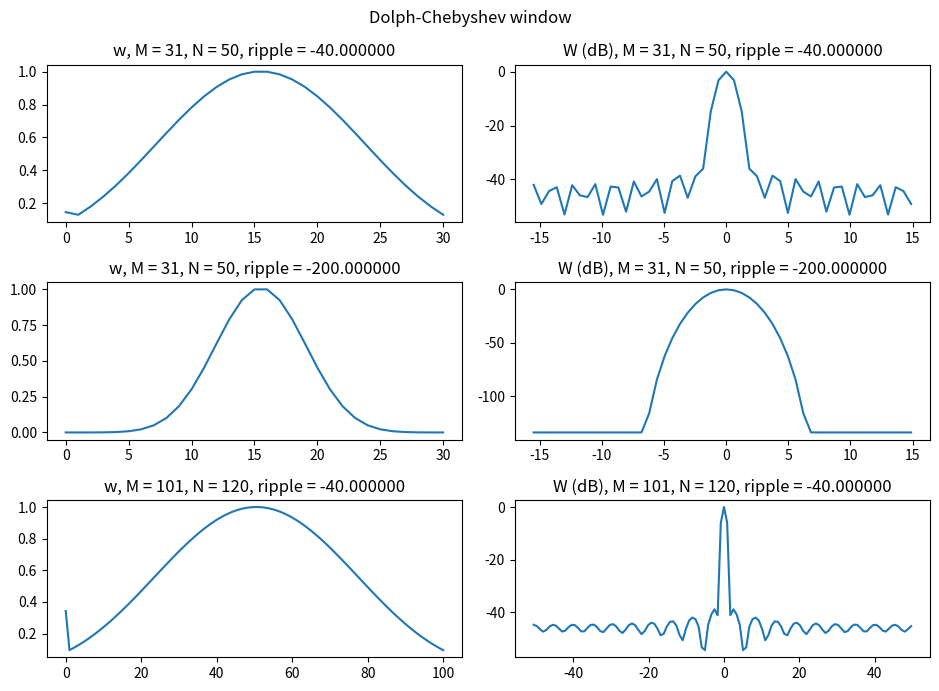

Generate this figure with matplotlib:
import numpy as np
from scipy.fft import fft
import matplotlib.pyplot as plt
from scipy.signal.windows import chebwin

no_of_windows = 3
plot_no = 1
fig = plt.figure(1, figsize=(9.5, 7))

M_values = [31, 31, 101]
N_values = [50, 50, 120]
ripple_values = [-40, -200, -40]

fig.suptitle('Dolph-Chebyshev window')

for i in range(no_of_windows):
    M = M_values[i]
    N = N_values[i]
    ripple = ripple_values[i]

    hM1 = M // 2
    hM2 = M // 2 + 1
    hN = N // 2

    w = chebwin(M, ripple, M % 2 == 0)

    fftbuffer = np.zeros(N)
    fftbuffer[:hM1] = w[hM2:]
    fftbuffer[N - hM2:] = w[:hM2]

    W = fft(fftbuffer)

    mX = np.zeros(N)
    mX[:hN] = np.abs(W)[hN:]
    mX[hN:] = np.abs(W)[:hN]

    pX = np.zeros(N)
    pX[:hN] = np.angle(W)[hN:]
    pX[hN:] = np.angle(W)[:hN]

    plt.subplot(no_of_windows, 2, plot_no)
    plt.plot(w)
    plt.title('w, M = %i, N = %i, ripple = %f' % (M, N, ripple))
    plot_no += 1

    plt.subplot(no_of_windows, 2, plot_no)
    mXdB = 20 * np.log10(mX)
    plt.plot(np.arange(-hN, hN) / float(N) * M, mXdB - max(mXdB))
    plt.title('W (dB), M = %i, N = %i, ripple = %f' % (M, N, ripple))
    plot_no += 1

plt.tight_layout()
plt.ion()
plt.show()
